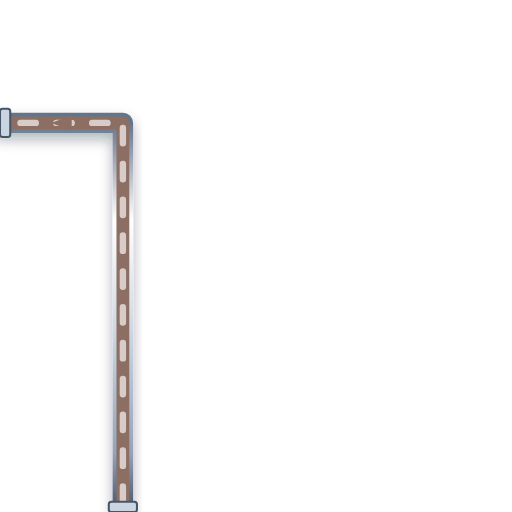
t = 0.00 s
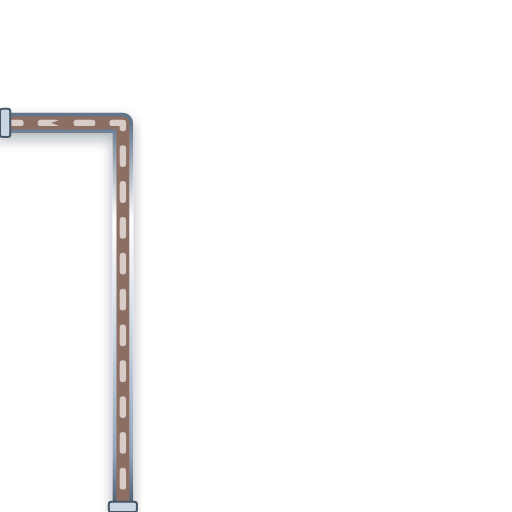
t = 0.20 s
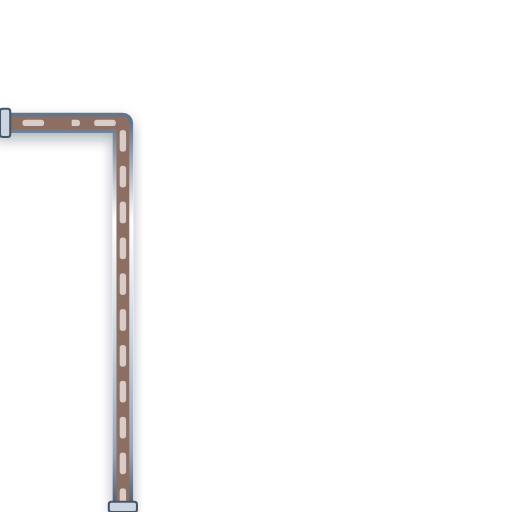
t = 0.40 s
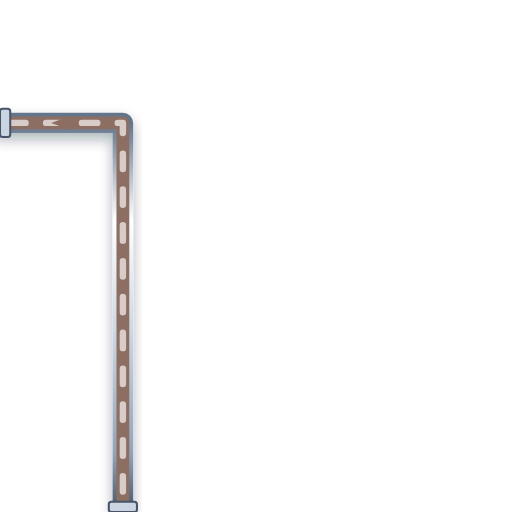
t = 0.60 s

The animated SVG that drew these frames (rendered in a browser with its animation timeline set to each time). Animation: 1 CSS @keyframes rule; one cycle of 0.80 s, repeats indefinitely.

<svg xmlns="http://www.w3.org/2000/svg" viewBox="0 0 200 200" width="200" height="200">
  <defs>
    <style>
      @keyframes p-flow-anim {
        from { stroke-dashoffset: 24; } to { stroke-dashoffset: 0; }
      }
      .anim-p-flow {
        stroke-dasharray: 6 8;
        animation: p-flow-anim 0.8s linear infinite;
      }
    </style>
    <filter id="ssPipeShadow" x="-15%" y="-15%" width="130%" height="130%">
      <feDropShadow dx="0" dy="2.5" stdDeviation="2.5" flood-color="#0f172a" flood-opacity="0.32" />
    </filter>
    <linearGradient id="ssPipeGradH" x1="0%" y1="0%" x2="0%" y2="100%">
      <stop offset="0%" stop-color="#64748b" /><stop offset="25%" stop-color="#ffffff" />
      <stop offset="55%" stop-color="#cbd5e1" /><stop offset="85%" stop-color="#94a3b8" /><stop offset="100%" stop-color="#475569" />
    </linearGradient>
  </defs>

  <!-- Stainless Steel 316 Outer Casing (8px with 3D Drop Shadow) -->
  <path d="M 48 200 L 48 48 L 0 48" stroke="url(#ssPipeGradH)" stroke-width="8" fill="none" stroke-linecap="round" stroke-linejoin="round" filter="url(#ssPipeShadow)"/>

  <!-- Process Fluid Core (5px) -->
  <path d="M 48 200 L 48 48 L 0 48" stroke="#8D6E63" stroke-width="5" fill="none" stroke-linecap="round" stroke-linejoin="round"/>

  <!-- Animated Fluid Flow Stream Dashes (2.5px) -->
  <path d="M 48 200 L 48 48 L 0 48" stroke="#D7CCC8" stroke-width="2.5" fill="none" stroke-linejoin="round" stroke-linecap="round" class="anim-p-flow"/>

  <!-- Directional Flow Arrow -->
  <polygon points="28,45 20,48 28,51" fill="#8D6E63" />

  <!-- ANSI Flange Connection Collars -->
  <rect x="42.5" y="196" width="11" height="4" rx="1" fill="#cbd5e1" stroke="#475569" stroke-width="0.8"/>
  <rect x="0" y="42.5" width="4" height="11" rx="1" fill="#cbd5e1" stroke="#475569" stroke-width="0.8"/>
</svg>
